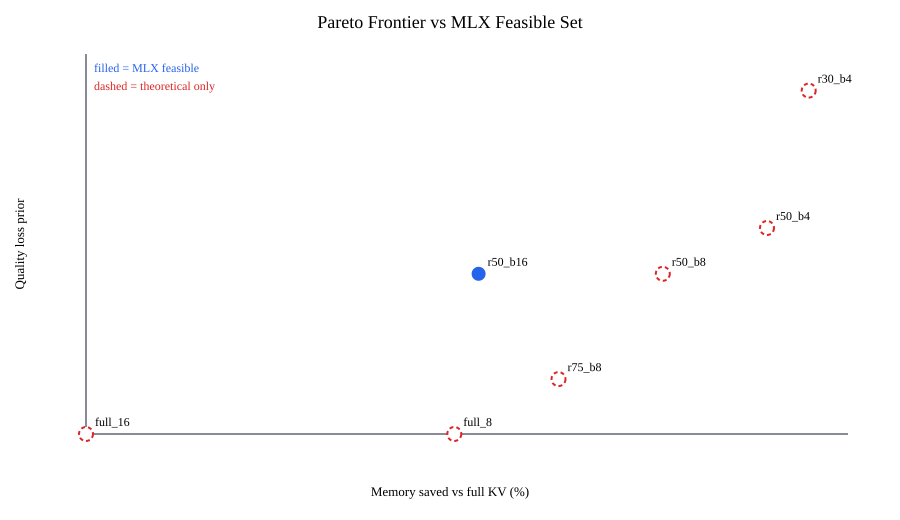

Values plotted in this chart, from the file beside it:
target_regime, prompt_tokens, action_name, retention, kv_bits, estimated_kv_cache_mb, memory_saved_percent, quality_loss_prior, backend_status, budget_feasible, feasible_set, collapse_reason
under_saturated, 3072, full_16, 1.0, 16, 96.0, 0.0, 0.0, real, True, mlx_feasible, 
under_saturated, 3072, full_8, 1.0, 8, 50.98, 46.9, 0.0, real, True, mlx_feasible, 
under_saturated, 3072, r50_b16, 0.5, 16, 48.0, 50.0, 0.4375, real, True, mlx_feasible, 
under_saturated, 3072, r75_b8, 0.75, 8, 38.23, 60.17, 0.15, infeasible, True, theoretical_only, RotatingKVCache quantization NYI
under_saturated, 3072, r50_b8, 0.5, 8, 25.49, 73.45, 0.4375, infeasible, True, theoretical_only, RotatingKVCache quantization NYI
under_saturated, 3072, r50_b4, 0.5, 4, 12.74, 86.72, 0.5625, infeasible, True, theoretical_only, kv_bits=4 not supported by backend
under_saturated, 3072, r30_b4, 0.3, 4, 7.646, 92.03, 0.9375, infeasible, True, theoretical_only, kv_bits=4 not supported by backend
saturation, 3072, full_16, 1.0, 16, 96.0, 0.0, 0.0, real, False, theoretical_only, estimated KV 96.00 MB exceeds budget 49.…
saturation, 3072, full_8, 1.0, 8, 50.98, 46.9, 0.0, real, False, theoretical_only, estimated KV 50.98 MB exceeds budget 49.…
saturation, 3072, r50_b16, 0.5, 16, 48.0, 50.0, 0.4375, real, True, mlx_feasible, 
saturation, 3072, r75_b8, 0.75, 8, 38.23, 60.17, 0.15, infeasible, True, theoretical_only, RotatingKVCache quantization NYI
saturation, 3072, r50_b8, 0.5, 8, 25.49, 73.45, 0.4375, infeasible, True, theoretical_only, RotatingKVCache quantization NYI
saturation, 3072, r50_b4, 0.5, 4, 12.74, 86.72, 0.5625, infeasible, True, theoretical_only, kv_bits=4 not supported by backend
saturation, 3072, r30_b4, 0.3, 4, 7.646, 92.03, 0.9375, infeasible, True, theoretical_only, kv_bits=4 not supported by backend
contention, 3072, full_16, 1.0, 16, 96.0, 0.0, 0.0, real, False, theoretical_only, estimated KV 96.00 MB exceeds budget 49.…
contention, 3072, full_8, 1.0, 8, 50.98, 46.9, 0.0, real, False, theoretical_only, estimated KV 50.98 MB exceeds budget 49.…
contention, 3072, r50_b16, 0.5, 16, 48.0, 50.0, 0.4375, real, True, mlx_feasible, 
contention, 3072, r75_b8, 0.75, 8, 38.23, 60.17, 0.15, infeasible, True, theoretical_only, RotatingKVCache quantization NYI
contention, 3072, r50_b8, 0.5, 8, 25.49, 73.45, 0.4375, infeasible, True, theoretical_only, RotatingKVCache quantization NYI
contention, 3072, r50_b4, 0.5, 4, 12.74, 86.72, 0.5625, infeasible, True, theoretical_only, kv_bits=4 not supported by backend
contention, 3072, r30_b4, 0.3, 4, 7.646, 92.03, 0.9375, infeasible, True, theoretical_only, kv_bits=4 not supported by backend
under_saturated, 10000, full_16, 1.0, 16, 312.5, 0.0, 0.0, real, True, mlx_feasible, 
under_saturated, 10000, full_8, 1.0, 8, 165.9, 46.9, 0.0, real, True, mlx_feasible, 
under_saturated, 10000, r50_b16, 0.5, 16, 156.2, 50.0, 0.4375, real, True, mlx_feasible, 
under_saturated, 10000, r75_b8, 0.75, 8, 124.5, 60.17, 0.15, infeasible, True, theoretical_only, RotatingKVCache quantization NYI
under_saturated, 10000, r50_b8, 0.5, 8, 82.97, 73.45, 0.4375, infeasible, True, theoretical_only, RotatingKVCache quantization NYI
under_saturated, 10000, r50_b4, 0.5, 4, 41.48, 86.72, 0.5625, infeasible, True, theoretical_only, kv_bits=4 not supported by backend
under_saturated, 10000, r30_b4, 0.3, 4, 24.89, 92.03, 0.9375, infeasible, True, theoretical_only, kv_bits=4 not supported by backend
saturation, 10000, full_16, 1.0, 16, 312.5, 0.0, 0.0, real, False, theoretical_only, estimated KV 312.50 MB exceeds budget 16…
saturation, 10000, full_8, 1.0, 8, 165.9, 46.9, 0.0, real, False, theoretical_only, estimated KV 165.94 MB exceeds budget 16…
saturation, 10000, r50_b16, 0.5, 16, 156.2, 50.0, 0.4375, real, True, mlx_feasible, 
saturation, 10000, r75_b8, 0.75, 8, 124.5, 60.17, 0.15, infeasible, True, theoretical_only, RotatingKVCache quantization NYI
saturation, 10000, r50_b8, 0.5, 8, 82.97, 73.45, 0.4375, infeasible, True, theoretical_only, RotatingKVCache quantization NYI
saturation, 10000, r50_b4, 0.5, 4, 41.48, 86.72, 0.5625, infeasible, True, theoretical_only, kv_bits=4 not supported by backend
saturation, 10000, r30_b4, 0.3, 4, 24.89, 92.03, 0.9375, infeasible, True, theoretical_only, kv_bits=4 not supported by backend
contention, 10000, full_16, 1.0, 16, 312.5, 0.0, 0.0, real, False, theoretical_only, estimated KV 312.50 MB exceeds budget 16…
contention, 10000, full_8, 1.0, 8, 165.9, 46.9, 0.0, real, False, theoretical_only, estimated KV 165.94 MB exceeds budget 16…
contention, 10000, r50_b16, 0.5, 16, 156.2, 50.0, 0.4375, real, True, mlx_feasible, 
contention, 10000, r75_b8, 0.75, 8, 124.5, 60.17, 0.15, infeasible, True, theoretical_only, RotatingKVCache quantization NYI
contention, 10000, r50_b8, 0.5, 8, 82.97, 73.45, 0.4375, infeasible, True, theoretical_only, RotatingKVCache quantization NYI
contention, 10000, r50_b4, 0.5, 4, 41.48, 86.72, 0.5625, infeasible, True, theoretical_only, kv_bits=4 not supported by backend
contention, 10000, r30_b4, 0.3, 4, 24.89, 92.03, 0.9375, infeasible, True, theoretical_only, kv_bits=4 not supported by backend
